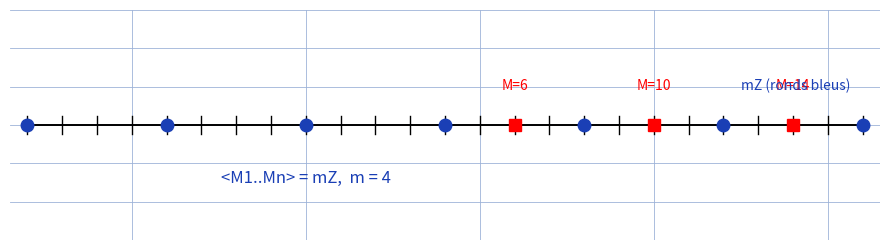

The matplotlib source for this figure:
"""Reproduit le fond de bezout-hint : ideal <M1..Mn> = mZ sur la droite des entiers.

Manuscrit : hint du theoreme de Bezout generalise (sous-groupes de Z).
Illustration : droite graduee, multiples de m (= mZ) en bleu, generateurs Mi en rouge.
Style impose : grille #9db3d8, tick_params sans etiquettes, jamais axis("off").

Sortie : raw/algebre-arithmetique/bezout-hint/assets/ideal-mz.png
Usage : uv run scripts/reproduce_bezout-hint_1.py (depuis ~/KpihX-Labs/Explore/lab/)
"""
from pathlib import Path
import matplotlib.pyplot as plt
import numpy as np

OUT = Path.home() / "KpihX-Labs/Explore/sciencurious/raw/algebre-arithmetique/bezout-hint/assets/ideal-mz.png"
OUT.parent.mkdir(parents=True, exist_ok=True)

m = 4
Mi = [6, 10, 14]
fig, ax = plt.subplots(figsize=(9, 2.6))
ax.set_xlim(-8.5, 16.5)
ax.set_ylim(-1.5, 1.5)
ax.grid(True, color="#9db3d8", linewidth=0.6)
ax.set_axisbelow(True)
ax.tick_params(labelbottom=False, labelleft=False, length=0)
for s in ax.spines.values():
    s.set_visible(False)

ax.plot([-8, 16], [0, 0], color="black", linewidth=1.4)
for k in range(-8, 17):
    ax.plot([k, k], [-0.12, 0.12], color="black", linewidth=1.0)
for k in range(-8, 17, m):
    ax.plot(k, 0, "o", color="#1a3fb5", markersize=9)
for v in Mi:
    ax.plot(v, 0, "s", color="red", markersize=8)
    ax.text(v, 0.45, f"M={v}", color="red", fontsize=10, ha="center")
ax.text(0, -0.75, "<M1..Mn> = mZ,  m = 4", color="#1a3fb5", fontsize=12, ha="center")
ax.text(12.5, 0.45, "mZ (ronds bleus)", color="#1a3fb5", fontsize=10)

fig.tight_layout()
fig.savefig(OUT, dpi=150)
print(f"OK -> {OUT} ({OUT.stat().st_size} o)")
